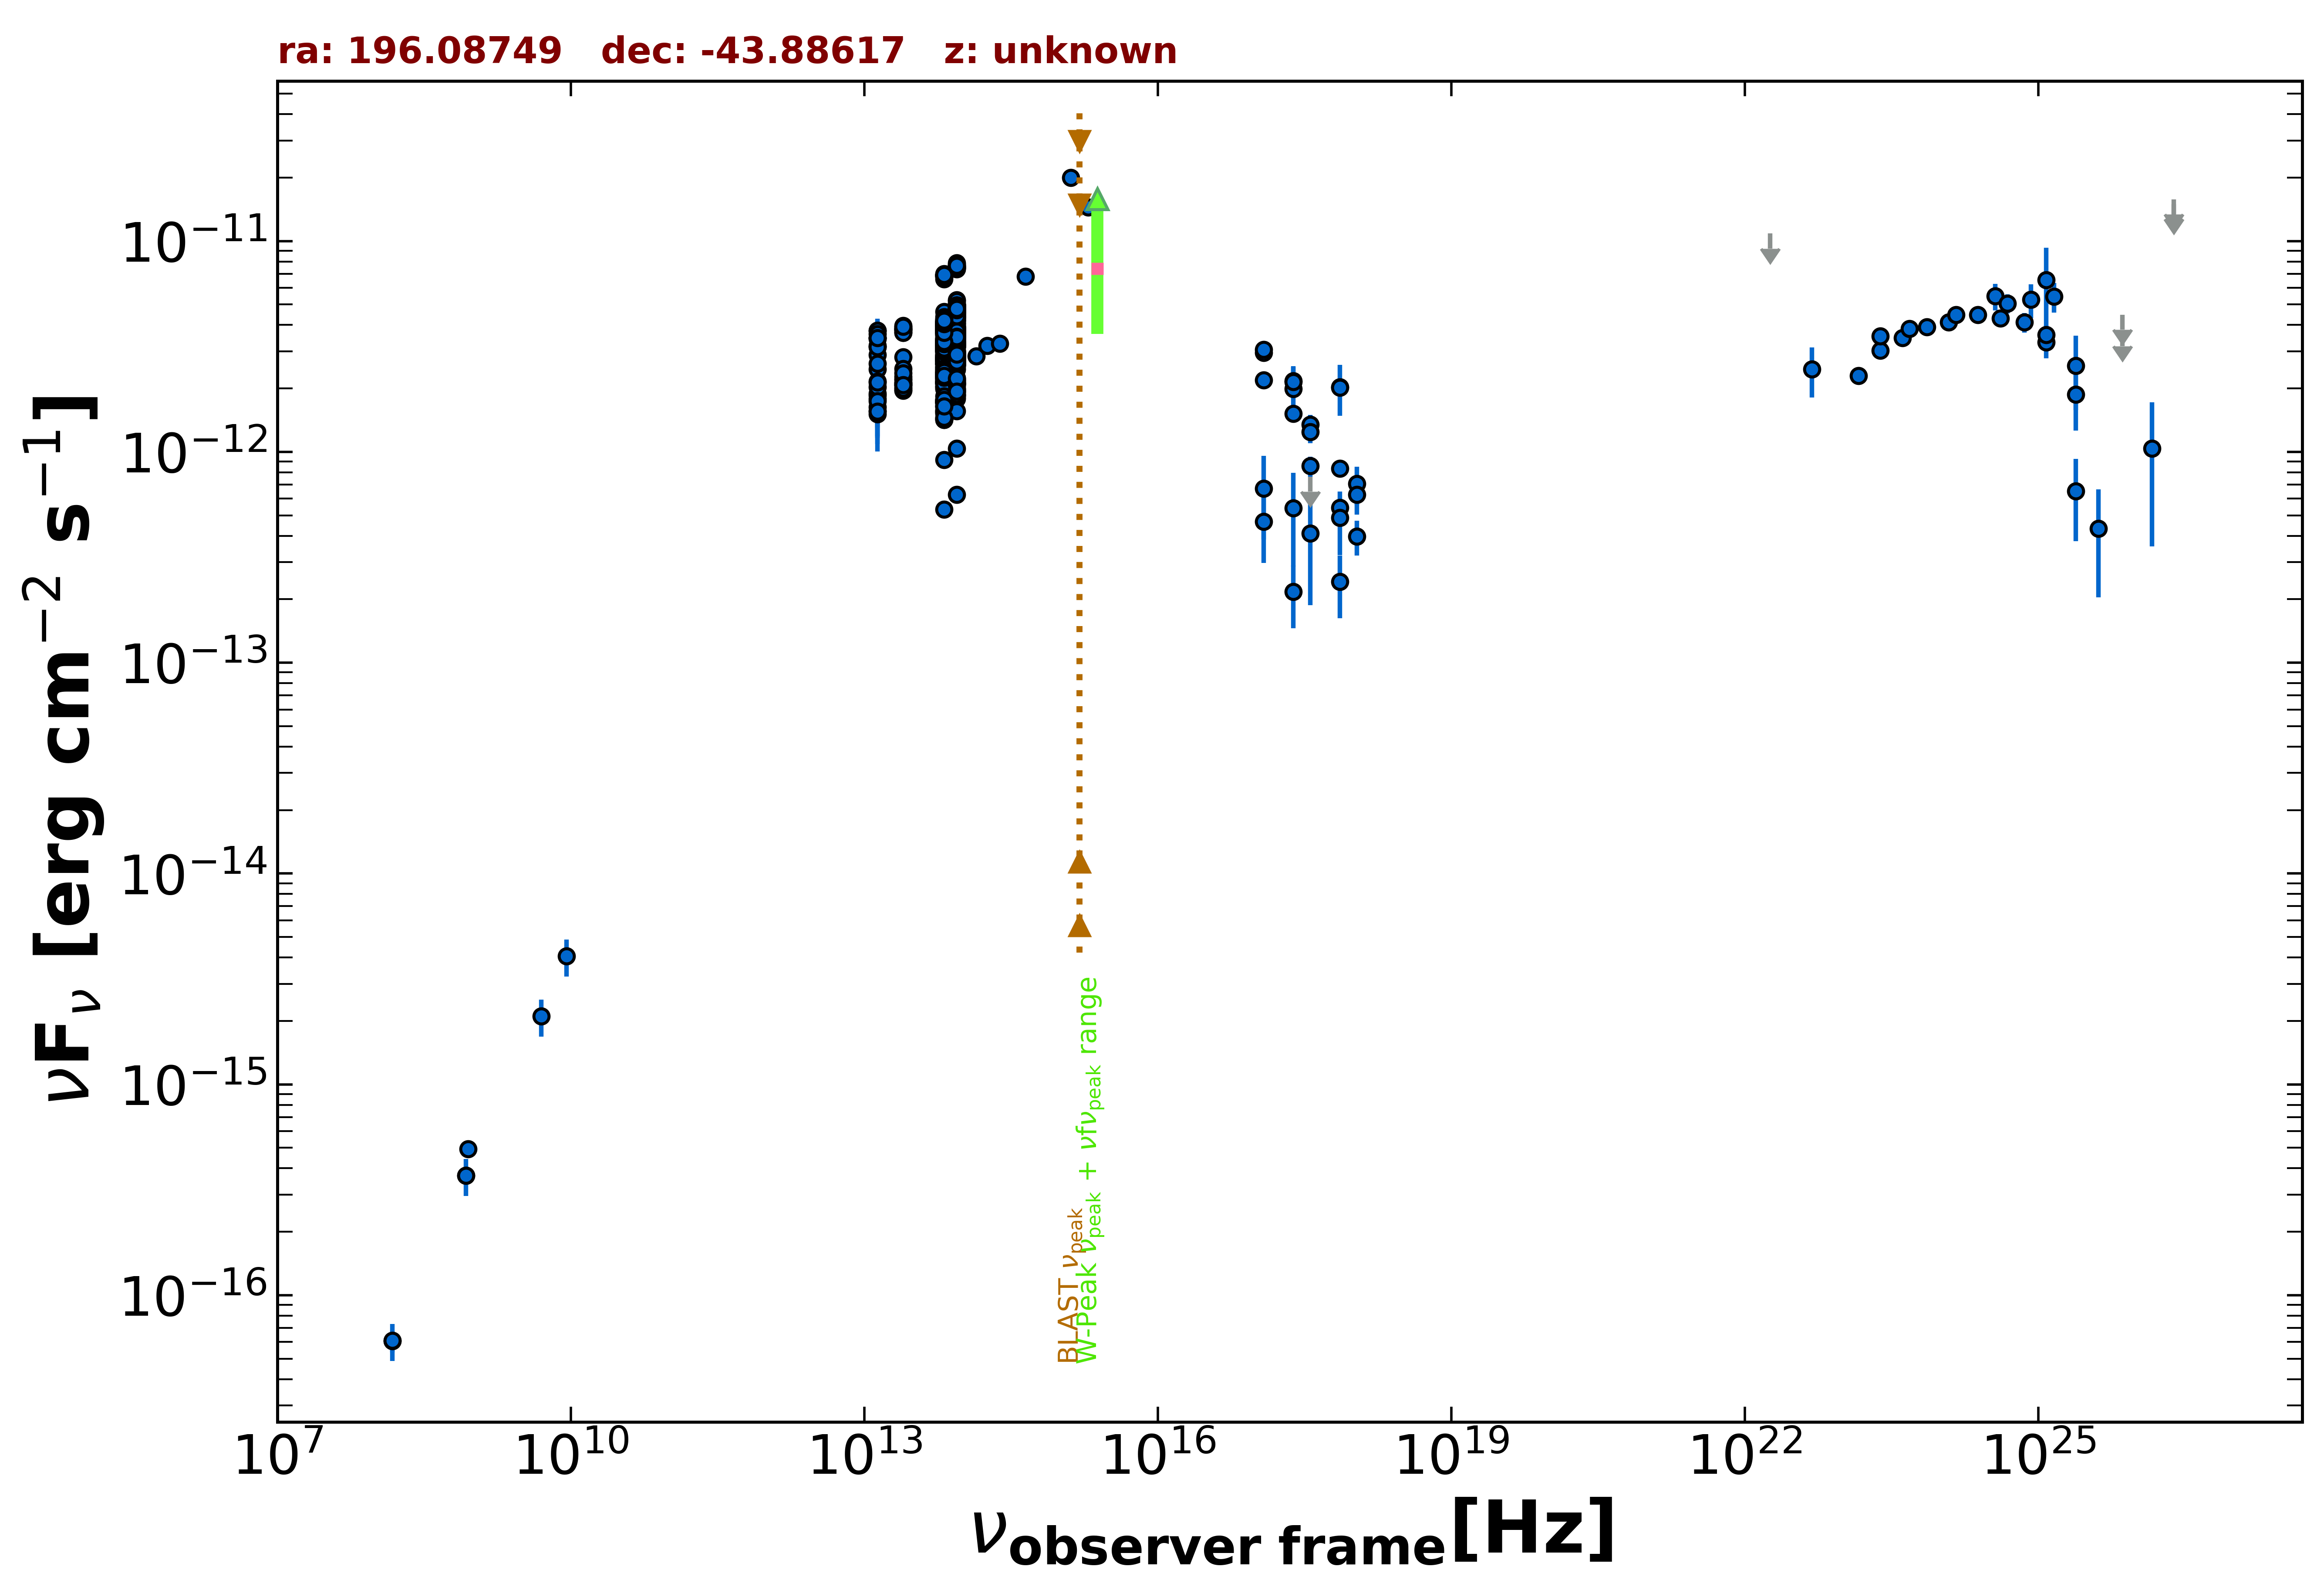

Data behind this chart, as committed beside it:
freq., flux, err_flux, MJD_start, MJD_end, flag, catalog, reference
8.870e+08, 4.932e-16, 3.990e-17, 55000, 55000, , RACS, Hale et al. 2021  PASA  38  e058
8.430e+08, 3.692e-16, 1.435e-17, 55000, 55000, , SUMSS, Manch et al. 2003  MNRAS  342  1117
2.418e+17, 1.996e-12, 5.350e-13, 55000, 55000, , XMMSL2, Saxton et al. 2008  A&A  480  611
7.253e+17, 2.035e-12, 5.525e-13, 55000, 55000, , XMMSL2, Saxton et al. 2008  A&A  480  611
2.418e+17, 2.170e-12, 3.780e-13, 55000, 55000, , RASS, Boller et al. 2016  A&A  103  1
2.418e+17, 1.522e-12, 1.390e-13, 55623, 58016, , 1OUSX, Giommi et al. in preparation
1.209e+17, 2.188e-12, 1.850e-13, 55623, 58016, , 1OUSX, Giommi et al. in preparation
3.627e+17, 8.570e-13, 9.360e-14, 55623, 58016, , 1OUSX, Giommi et al. in preparation
7.253e+17, 5.444e-13, 3.440e-14, 55623, 58016, , 1OUSX, Giommi et al. in preparation
1.088e+18, 3.976e-13, 7.460e-14, 55623, 58016, , 1OUSX, Giommi et al. in preparation
7.253e+17, 2.021e-12, 1.305e-13, 55000, 55000, , 2SXPS, Evans et al. 2020  ApJS  247  54
1.209e+17, 2.954e-12, 2.625e-13, 55000, 55000, , 2SXPS, Evans et al. 2020  ApJS  247  54
3.627e+17, 1.347e-12, 1.510e-13, 55000, 55000, , 2SXPS, Evans et al. 2020  ApJS  247  54
1.088e+18, 7.060e-13, 1.456e-13, 55000, 55000, , 2SXPS, Evans et al. 2020  ApJS  247  54
1.500e+08, 6.075e-17, 7.050e-18, 55000, 55000, , TGSS150, Intema et al. 2017  A&A  598  A781
1.389e+14, 2.850e-12, 1.285e-13, 55000, 55000, , 2MASS, Skrutskie et al. 2006  AJ  131  1163
1.804e+14, 3.185e-12, 1.615e-13, 55000, 55000, , 2MASS, Skrutskie et al. 2006  AJ  131  1163
2.427e+14, 3.271e-12, 1.630e-13, 55000, 55000, , 2MASS, Skrutskie et al. 2006  AJ  131  1163
8.817e+13, 3.835e-12, 6.000e-15, 55000, 55000, , UNWISE, Schlafly et al. 2019  ApJS  240  30
6.517e+13, 3.353e-12, 7.000e-15, 55000, 55000, , UNWISE, Schlafly et al. 2019  ApJS  240  30
8.817e+13, 5.082e-12, 1.360e-13, 55000, 55000, , WISE, Wright et al. 2010  AJ  140  1868
6.517e+13, 4.616e-12, 9.350e-14, 55000, 55000, , WISE, Wright et al. 2010  AJ  140  1868
2.498e+13, 2.815e-12, 5.700e-14, 55000, 55000, , WISE, Wright et al. 2010  AJ  140  1868
1.363e+13, 2.466e-12, 1.295e-13, 55000, 55000, , WISE, Wright et al. 2010  AJ  140  1868
8.817e+13, 2.712e-12, 6.500e-14, 56862, 56862, , NEOWISE, Mainzer et al. 2014  ApJ  792  30
6.517e+13, 2.238e-12, 6.400e-14, 56862, 56862, , NEOWISE, Mainzer et al. 2014  ApJ  792  30
8.817e+13, 2.633e-12, 6.300e-14, 56861, 56861, , NEOWISE, Mainzer et al. 2014  ApJ  792  30
6.517e+13, 2.137e-12, 6.300e-14, 56861, 56861, , NEOWISE, Mainzer et al. 2014  ApJ  792  30
8.817e+13, 2.672e-12, 6.400e-14, 56861, 56861, , NEOWISE, Mainzer et al. 2014  ApJ  792  30
6.517e+13, 2.217e-12, 6.750e-14, 56861, 56861, , NEOWISE, Mainzer et al. 2014  ApJ  792  30
8.817e+13, 2.606e-12, 6.950e-14, 56862, 56862, , NEOWISE, Mainzer et al. 2014  ApJ  792  30
6.517e+13, 2.122e-12, 7.400e-14, 56862, 56862, , NEOWISE, Mainzer et al. 2014  ApJ  792  30
8.817e+13, 2.729e-12, 6.500e-14, 56862, 56862, , NEOWISE, Mainzer et al. 2014  ApJ  792  30
6.517e+13, 2.135e-12, 7.050e-14, 56862, 56862, , NEOWISE, Mainzer et al. 2014  ApJ  792  30
8.817e+13, 2.798e-12, 6.200e-14, 56862, 56862, , NEOWISE, Mainzer et al. 2014  ApJ  792  30
6.517e+13, 2.313e-12, 6.200e-14, 56862, 56862, , NEOWISE, Mainzer et al. 2014  ApJ  792  30
8.817e+13, 2.790e-12, 5.900e-14, 56862, 56862, , NEOWISE, Mainzer et al. 2014  ApJ  792  30
6.517e+13, 2.261e-12, 6.450e-14, 56862, 56862, , NEOWISE, Mainzer et al. 2014  ApJ  792  30
8.817e+13, 2.623e-12, 6.000e-14, 56862, 56862, , NEOWISE, Mainzer et al. 2014  ApJ  792  30
6.517e+13, 2.228e-12, 7.000e-14, 56862, 56862, , NEOWISE, Mainzer et al. 2014  ApJ  792  30
8.817e+13, 2.552e-12, 5.850e-14, 56862, 56862, , NEOWISE, Mainzer et al. 2014  ApJ  792  30
6.517e+13, 2.037e-12, 6.200e-14, 56862, 56862, , NEOWISE, Mainzer et al. 2014  ApJ  792  30
8.817e+13, 2.682e-12, 6.700e-14, 56862, 56862, , NEOWISE, Mainzer et al. 2014  ApJ  792  30
6.517e+13, 2.215e-12, 6.350e-14, 56862, 56862, , NEOWISE, Mainzer et al. 2014  ApJ  792  30
8.817e+13, 2.783e-12, 7.150e-14, 56861, 56861, , NEOWISE, Mainzer et al. 2014  ApJ  792  30
6.517e+13, 2.359e-12, 6.550e-14, 56861, 56861, , NEOWISE, Mainzer et al. 2014  ApJ  792  30
8.817e+13, 2.744e-12, 7.350e-14, 56861, 56861, , NEOWISE, Mainzer et al. 2014  ApJ  792  30
6.517e+13, 2.263e-12, 6.450e-14, 56861, 56861, , NEOWISE, Mainzer et al. 2014  ApJ  792  30
8.817e+13, 2.687e-12, 5.950e-14, 56862, 56862, , NEOWISE, Mainzer et al. 2014  ApJ  792  30
6.517e+13, 2.313e-12, 6.600e-14, 56862, 56862, , NEOWISE, Mainzer et al. 2014  ApJ  792  30
8.817e+13, 2.750e-12, 6.850e-14, 56861, 56861, , NEOWISE, Mainzer et al. 2014  ApJ  792  30
6.517e+13, 2.361e-12, 6.950e-14, 56861, 56861, , NEOWISE, Mainzer et al. 2014  ApJ  792  30
8.817e+13, 3.227e-12, 6.850e-14, 57579, 57579, , NEOWISE, Mainzer et al. 2014  ApJ  792  30
6.517e+13, 2.738e-12, 6.800e-14, 57579, 57579, , NEOWISE, Mainzer et al. 2014  ApJ  792  30
8.817e+13, 3.297e-12, 7.850e-14, 57579, 57579, , NEOWISE, Mainzer et al. 2014  ApJ  792  30
6.517e+13, 2.649e-12, 9.050e-14, 57579, 57579, , NEOWISE, Mainzer et al. 2014  ApJ  792  30
8.817e+13, 3.257e-12, 7.800e-14, 57579, 57579, , NEOWISE, Mainzer et al. 2014  ApJ  792  30
6.517e+13, 2.676e-12, 7.900e-14, 57579, 57579, , NEOWISE, Mainzer et al. 2014  ApJ  792  30
8.817e+13, 3.233e-12, 6.850e-14, 57579, 57579, , NEOWISE, Mainzer et al. 2014  ApJ  792  30
6.517e+13, 2.629e-12, 8.000e-14, 57579, 57579, , NEOWISE, Mainzer et al. 2014  ApJ  792  30
... 658 more rows
